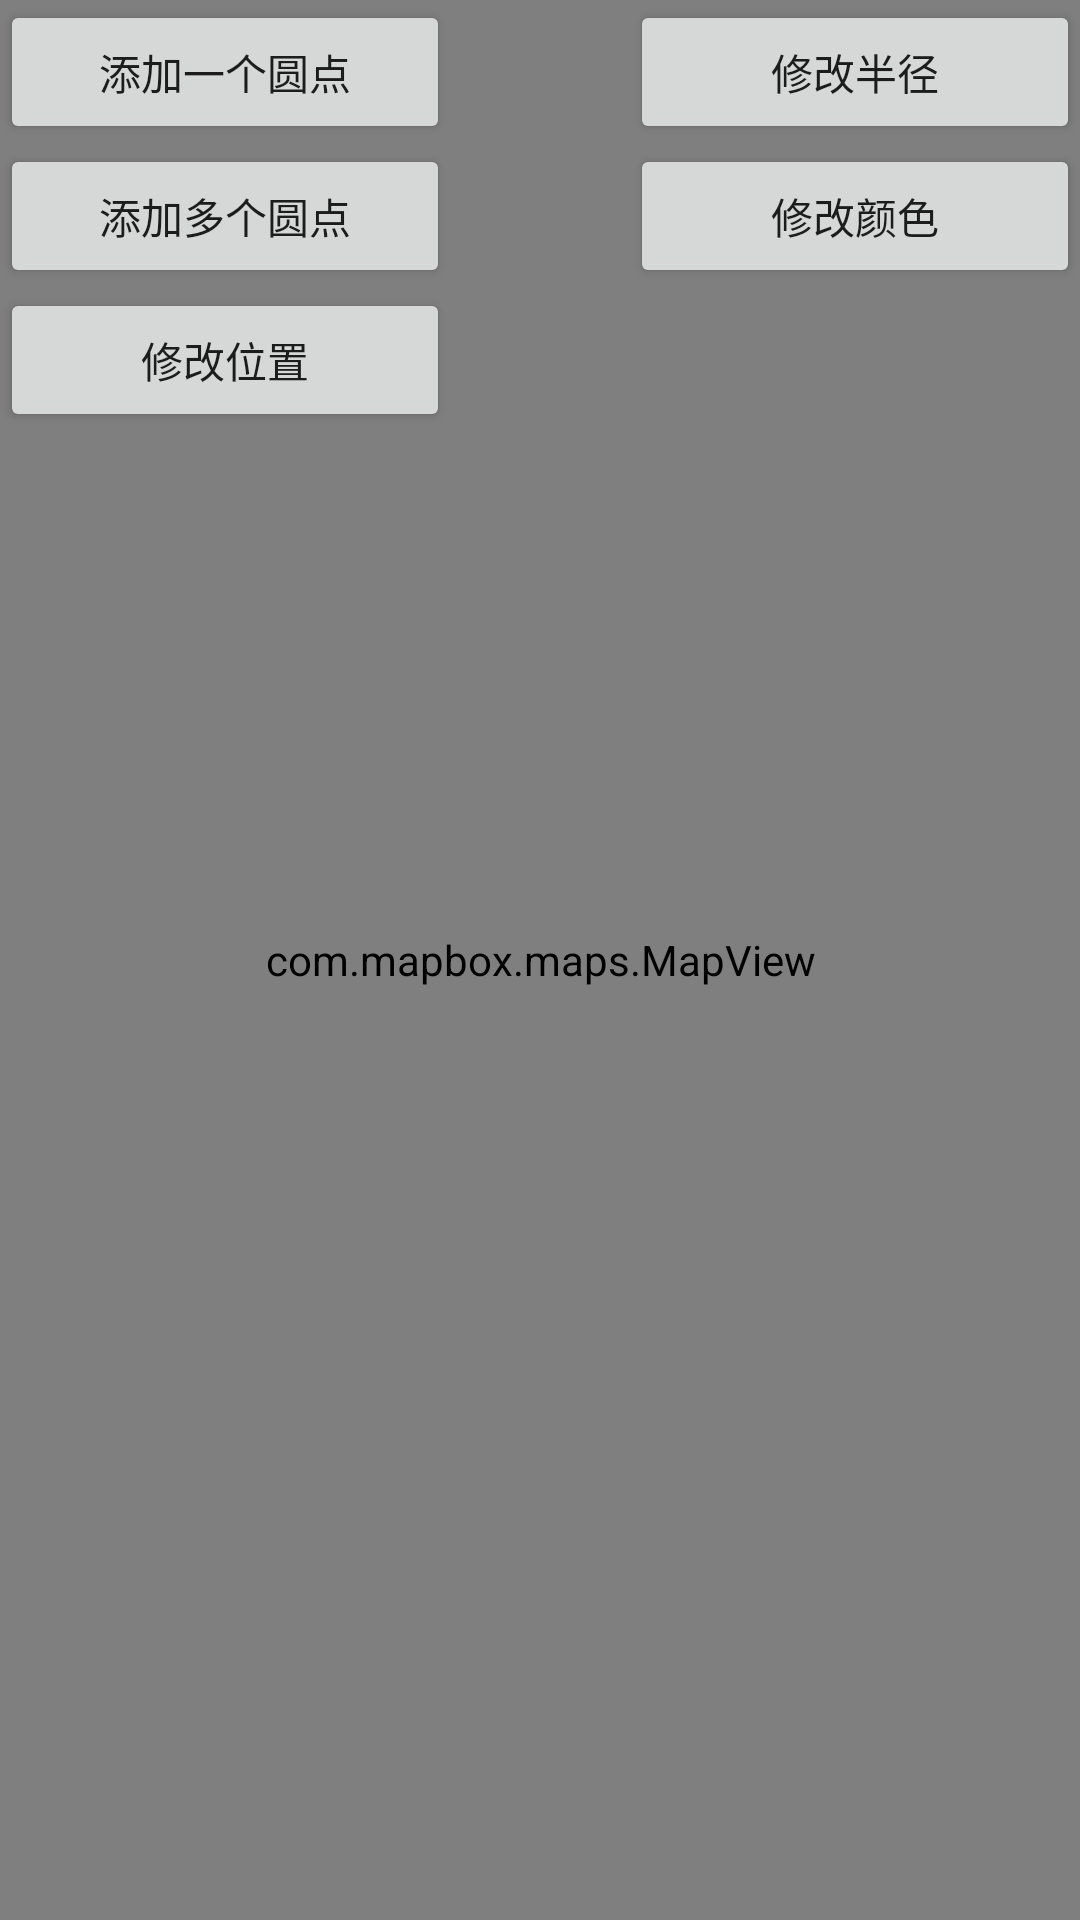

Reconstruct the res/layout file that produces this screen, plus the resources it refers to.
<!-- AndroidManifest.xml: application theme Theme.MapboxDemo -->
<!-- res/layout/activity_circle_opt.xml -->
<?xml version="1.0" encoding="utf-8"?>
<androidx.constraintlayout.widget.ConstraintLayout xmlns:android="http://schemas.android.com/apk/res/android"
    xmlns:app="http://schemas.android.com/apk/res-auto"
    xmlns:tools="http://schemas.android.com/tools"
    android:id="@+id/main"
    android:layout_width="match_parent"
    android:layout_height="match_parent"
    tools:context=".CircleOptActivity">


    <com.mapbox.maps.MapView
        android:id="@+id/mapView"
        android:layout_width="match_parent"
        android:layout_height="match_parent" />

    <Button
        android:id="@+id/add_btn"
        android:layout_width="150dp"
        android:layout_height="wrap_content"
        android:text="添加一个圆点"
        app:layout_constraintLeft_toLeftOf="parent"
        app:layout_constraintTop_toTopOf="parent" />

    <Button
        android:id="@+id/add_multiple_btn"
        android:layout_width="150dp"
        android:layout_height="wrap_content"
        android:text="添加多个圆点"
        app:layout_constraintLeft_toLeftOf="@id/add_btn"
        app:layout_constraintTop_toBottomOf="@id/add_btn" />

    <Button
        android:id="@+id/change_location_btn"
        android:layout_width="150dp"
        android:layout_height="wrap_content"
        android:text="修改位置"
        app:layout_constraintLeft_toLeftOf="@id/add_multiple_btn"
        app:layout_constraintTop_toBottomOf="@id/add_multiple_btn" />

    <Button
        android:id="@+id/change_radius_btn"
        android:layout_width="150dp"
        android:layout_height="wrap_content"
        android:text="修改半径"
        app:layout_constraintRight_toRightOf="parent"
        app:layout_constraintTop_toTopOf="parent" />

    <Button
        android:id="@+id/change_color_btn"
        android:layout_width="150dp"
        android:layout_height="wrap_content"
        android:text="修改颜色"
        app:layout_constraintLeft_toLeftOf="@id/change_radius_btn"
        app:layout_constraintTop_toBottomOf="@id/change_radius_btn" />
</androidx.constraintlayout.widget.ConstraintLayout>
<!-- resources referenced by this layout -->
<resources>
  <style name="Theme.MapboxDemo" parent="Theme.MaterialComponents.DayNight.DarkActionBar">
          
          <item name="colorPrimary">@color/purple_500</item>
          <item name="colorPrimaryVariant">@color/purple_700</item>
          <item name="colorOnPrimary">@color/white</item>
          
          <item name="colorSecondary">@color/teal_200</item>
          <item name="colorSecondaryVariant">@color/teal_700</item>
          <item name="colorOnSecondary">@color/black</item>
          
          <item name="android:statusBarColor">?attr/colorPrimaryVariant</item>
          
      </style>
  <!-- not gathered from this repository: default colours our renderer supplied (Android Studio template values) -->
  <color name="purple_500">#FF6200EE</color>
  <color name="purple_700">#FF3700B3</color>
  <color name="teal_200">#FF03DAC5</color>
  <color name="teal_700">#FF018786</color>
  <color name="black">#FF000000</color>
  <color name="white">#FFFFFFFF</color>
</resources>
